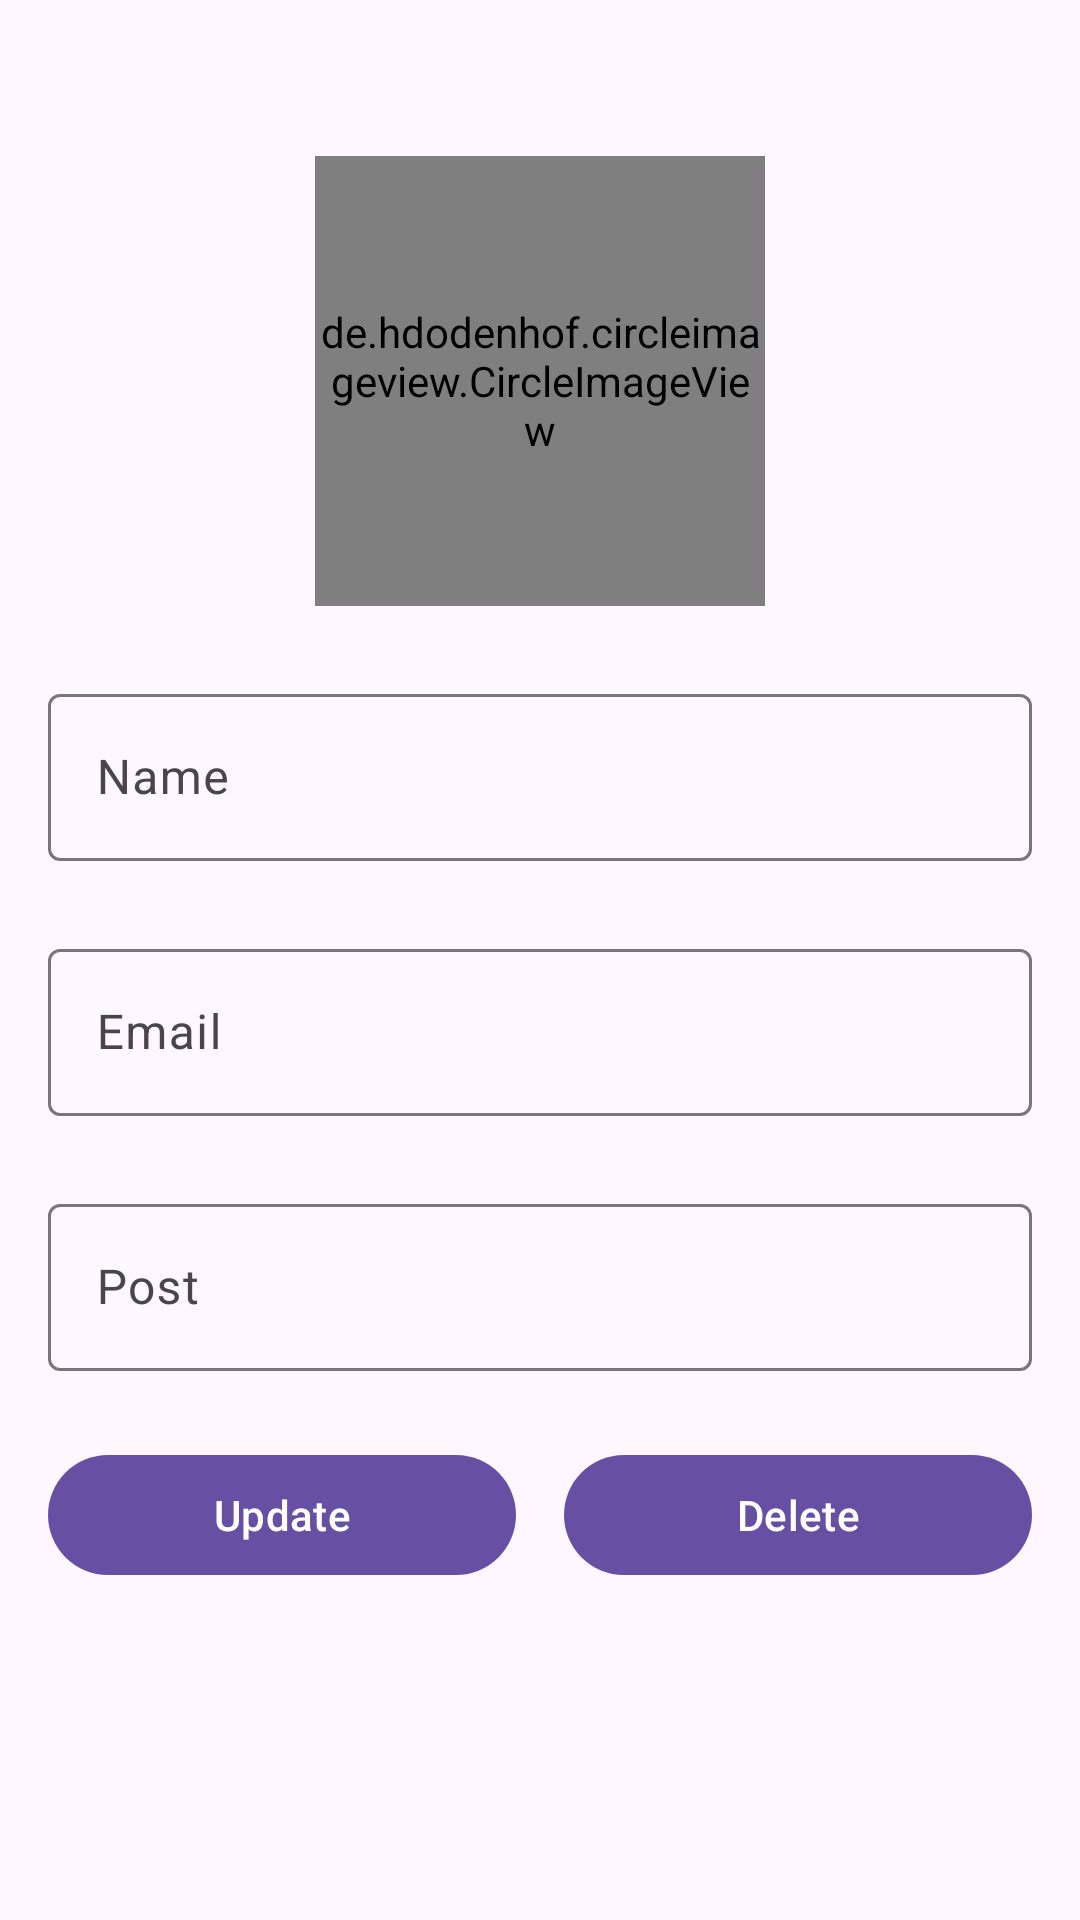

Layout XML and referenced resources for this Android screen:
<!-- AndroidManifest.xml: application theme Theme.StudentDocumentSharing -->
<!-- res/layout/activity_update_teacher.xml -->
<?xml version="1.0" encoding="utf-8"?>
<LinearLayout xmlns:android="http://schemas.android.com/apk/res/android"
    xmlns:app="http://schemas.android.com/apk/res-auto"
    xmlns:tools="http://schemas.android.com/tools"
    android:layout_width="match_parent"
    android:layout_height="match_parent"
    android:orientation="vertical"
    android:padding="16dp"
    tools:context=".faculty.UpdateTeacherActivity">

    <de.hdodenhof.circleimageview.CircleImageView
        android:layout_width="150dp"
        android:layout_height="150dp"
        android:id="@+id/UpdateTeacherImage"
        android:layout_gravity="center_horizontal"
        android:src="@drawable/add_user"
        android:layout_marginTop="36dp"/>

    <com.google.android.material.textfield.TextInputLayout
        android:layout_width="match_parent"
        android:layout_height="wrap_content"
        android:layout_marginTop="24dp"
        style="@style/Widget.Material3.TextInputLayout.OutlinedBox">

        <com.google.android.material.textfield.TextInputEditText
            android:layout_width="match_parent"
            android:layout_height="wrap_content"
            android:id="@+id/UpdateTeacherName"
            android:hint="Name"
            android:inputType="text"
            />
    </com.google.android.material.textfield.TextInputLayout>

    <com.google.android.material.textfield.TextInputLayout
        android:layout_width="match_parent"
        android:layout_height="wrap_content"
        android:layout_marginTop="24dp"
        style="@style/Widget.Material3.TextInputLayout.OutlinedBox">

        <com.google.android.material.textfield.TextInputEditText
            android:layout_width="match_parent"
            android:layout_height="wrap_content"
            android:id="@+id/UpdateTeacherEmail"
            android:hint="Email"
            />
    </com.google.android.material.textfield.TextInputLayout>

    <com.google.android.material.textfield.TextInputLayout
        android:layout_width="match_parent"
        android:layout_height="wrap_content"
        android:layout_marginTop="24dp"
        style="@style/Widget.Material3.TextInputLayout.OutlinedBox">

        <com.google.android.material.textfield.TextInputEditText
            android:layout_width="match_parent"
            android:layout_height="wrap_content"
            android:id="@+id/UpdateTeacherPost"
            android:inputType="text"
            android:hint="Post"
            />
    </com.google.android.material.textfield.TextInputLayout>

    <LinearLayout
        android:layout_width="match_parent"
        android:layout_height="wrap_content"
        android:weightSum="2"
        android:layout_marginTop="24dp"
        android:orientation="horizontal">

        <com.google.android.material.button.MaterialButton
            android:layout_width="0dp"
            android:layout_height="wrap_content"
            android:layout_weight="1"
            android:text="Update"
            android:textAllCaps="false"
            android:layout_marginRight="8dp"
            android:id="@+id/UpdateTeacherButton"/>

        <com.google.android.material.button.MaterialButton
            android:layout_width="0dp"
            android:layout_height="wrap_content"
            android:layout_weight="1"
            android:text="Delete"
            android:textAllCaps="false"
            android:layout_marginLeft="8dp"
            android:id="@+id/DeleteTeacherButton"/>


    </LinearLayout>

</LinearLayout>
<!-- resources referenced by this layout -->
<resources>
  <!-- drawable add_user: webp bitmap (drawable, 8736 bytes) -->
  <style name="Theme.StudentDocumentSharing" parent="Base.Theme.StudentDocumentSharing" />
  <style name="Base.Theme.StudentDocumentSharing" parent="Theme.Material3.DayNight.NoActionBar">
          
          
      </style>
</resources>
